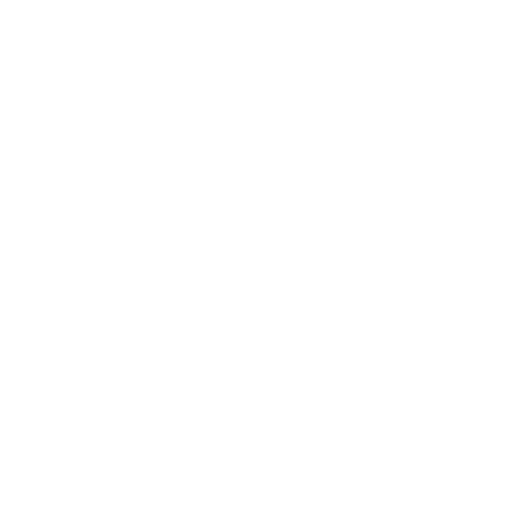
t = 0.00 s
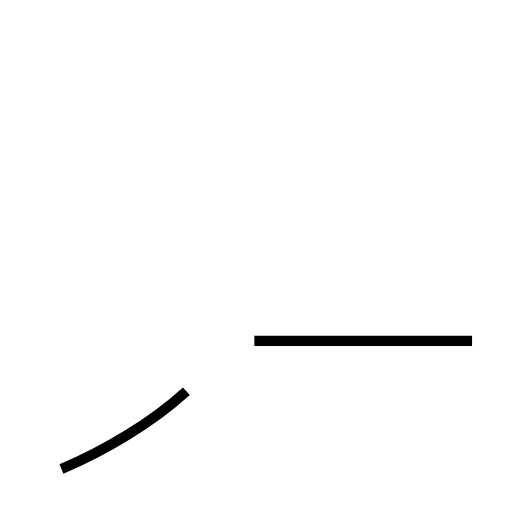
t = 1.07 s
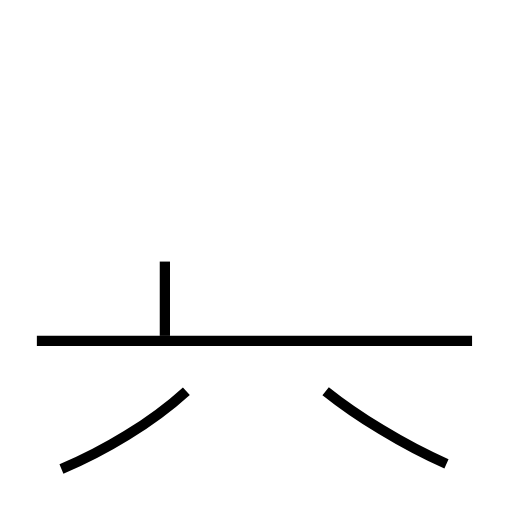
t = 2.34 s
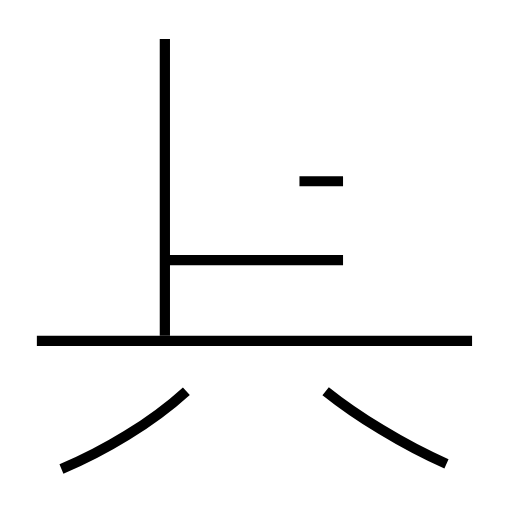
t = 3.63 s
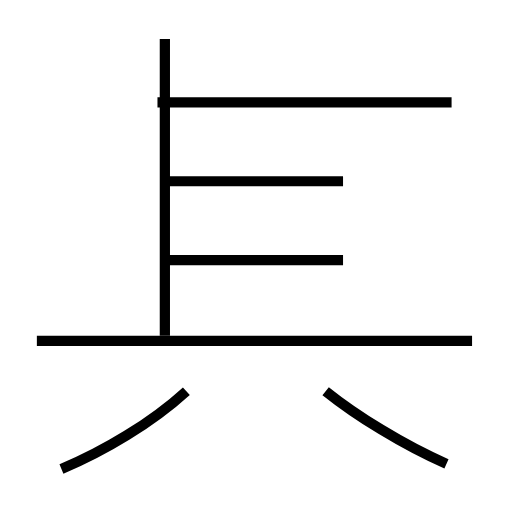
t = 4.87 s
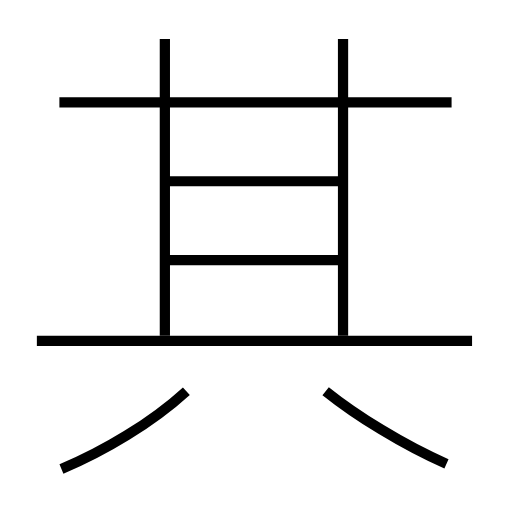
t = 6.03 s

The animated SVG that drew these frames (rendered in a browser with its animation timeline set to each time). Animation: 8 SMIL elements (animate=8); one cycle of 6.03 s.

<?xml version='1.0' encoding='utf-8'?>
<svg viewBox="0.0 -6.0 50.0 50.0" version="1.1" xmlns="http://www.w3.org/2000/svg"><rect x="-1000" y="-1000" width="2000" height="2000" stroke="white" fill="white" /><g style="fill:none;stroke:#000000;stroke-width:1"><path d="M 6.0 1.8 C 10.1 0.1 14.8 -2.7 18.2 -5.8 " transform="translate(0.0 38.0)" stroke-dasharray="14.438702724399555" stroke-dashoffset="14.438702724399555"><animate attributeName="stroke-dashoffset" from="14.438702724399555" to="0" dur="0.43316108173198664s" begin="0s; anim_end.end" fill="freeze" id="anim0" /></path><path d="M 46.1 -10.7 L 3.6 -10.7 " transform="translate(0.0 38.0)" stroke-dasharray="42.5" stroke-dashoffset="42.5"><animate attributeName="stroke-dashoffset" from="42.5" to="0" dur="1.275s" begin="anim0.end" fill="freeze" id="anim1" /></path><path d="M 43.6 1.3 C 39.3 -0.6 34.8 -3.4 31.8 -5.8 " transform="translate(0.0 38.0)" stroke-dasharray="13.805316971344903" stroke-dashoffset="13.805316971344903"><animate attributeName="stroke-dashoffset" from="13.805316971344903" to="0" dur="0.41415950914034705s" begin="anim1.end" fill="freeze" id="anim2" /></path><path d="M 16.1 -11.2 L 16.1 -40.2 " transform="translate(0.0 38.0)" stroke-dasharray="29.000000000000004" stroke-dashoffset="29.000000000000004"><animate attributeName="stroke-dashoffset" from="29.000000000000004" to="0" dur="0.8700000000000001s" begin="anim2.end" fill="freeze" id="anim3" /></path><path d="M 33.5 -18.6 L 16.5 -18.6 " transform="translate(0.0 38.0)" stroke-dasharray="17.0" stroke-dashoffset="17.0"><animate attributeName="stroke-dashoffset" from="17.0" to="0" dur="0.51s" begin="anim3.end" fill="freeze" id="anim4" /></path><path d="M 33.5 -26.3 L 16.5 -26.3 " transform="translate(0.0 38.0)" stroke-dasharray="17.0" stroke-dashoffset="17.0"><animate attributeName="stroke-dashoffset" from="17.0" to="0" dur="0.51s" begin="anim4.end" fill="freeze" id="anim5" /></path><path d="M 44.1 -34.0 L 5.8 -34.0 " transform="translate(0.0 38.0)" stroke-dasharray="38.300000000000004" stroke-dashoffset="38.300000000000004"><animate attributeName="stroke-dashoffset" from="38.300000000000004" to="0" dur="1.149s" begin="anim5.end" fill="freeze" id="anim6" /></path><path d="M 33.5 -11.2 L 33.5 -40.2" transform="translate(0.0 38.0)" stroke-dasharray="29.000000000000004" stroke-dashoffset="29.000000000000004"><animate attributeName="stroke-dashoffset" from="29.000000000000004" to="0" dur="0.8700000000000001s" begin="anim6.end" fill="freeze" id="anim_end" /></path></g></svg>
